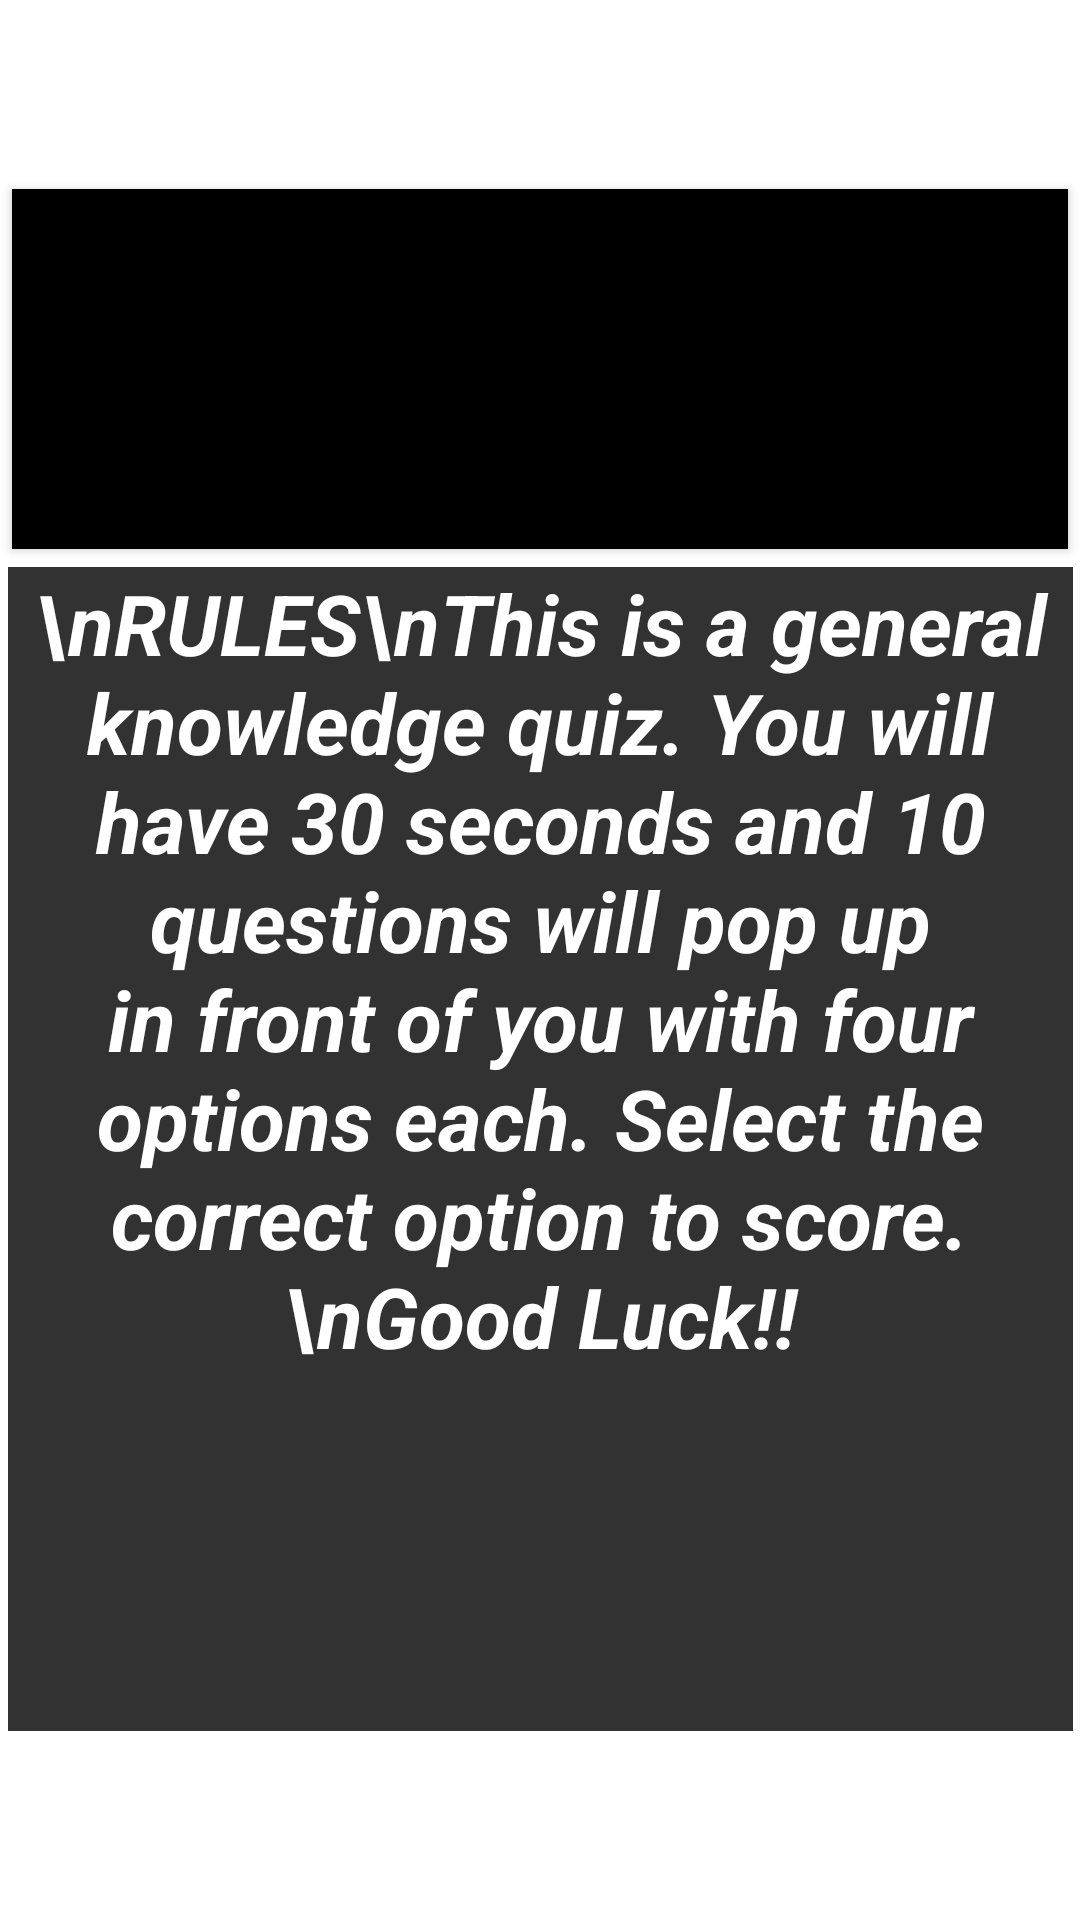

The Android layout XML behind this screen, and the referenced resources:
<!-- AndroidManifest.xml: application theme Theme.GkQuiz -->
<!-- res/layout/activity_entry.xml -->
<?xml version="1.0" encoding="utf-8"?>
<androidx.constraintlayout.widget.ConstraintLayout xmlns:android="http://schemas.android.com/apk/res/android"
    xmlns:app="http://schemas.android.com/apk/res-auto"
    xmlns:tools="http://schemas.android.com/tools"
    android:layout_width="match_parent"
    android:layout_height="match_parent"
    tools:context=".EntryActivity"
    android:background="@drawable/bg">


    <Button
        android:id="@+id/startbutton"
        android:layout_width="352dp"
        android:layout_height="120dp"
        android:layout_marginStart="20dp"
        android:layout_marginTop="80dp"
        android:layout_marginEnd="20dp"
        android:layout_marginBottom="4dp"

        android:alpha="1"
        android:background="@color/black"
        android:onClick="start"
        android:text="START !!!!"
        android:textSize="48sp"
        android:visibility="visible"
        app:layout_constraintBottom_toTopOf="@+id/rulestextView"
        app:layout_constraintEnd_toEndOf="parent"
        app:layout_constraintStart_toStartOf="parent"
        app:layout_constraintTop_toTopOf="parent"
        tools:visibility="visible" />

    <TextView
        android:id="@+id/rulestextView"
        android:layout_width="355dp"
        android:layout_height="388dp"
        android:layout_marginStart="20dp"
        android:layout_marginTop="2dp"
        android:layout_marginEnd="20dp"
        android:layout_marginBottom="80dp"

        android:alpha="0.8"
        android:background="#000000"
        android:text="\nRULES\nThis is a general knowledge quiz. You will have 30 seconds and 10 questions will pop up in front of you with four options each. Select the correct option to score. \nGood Luck!!"
        android:textAlignment="center"
        android:textColor="#FFFFFF"
        android:textSize="28sp"
        android:textStyle="bold|italic"
        app:layout_constraintBottom_toBottomOf="parent"
        app:layout_constraintEnd_toEndOf="parent"
        app:layout_constraintStart_toStartOf="parent"
        app:layout_constraintTop_toBottomOf="@+id/startbutton"
        tools:visibility="visible" />


</androidx.constraintlayout.widget.ConstraintLayout>
<!-- resources referenced by this layout -->
<resources>
  <style name="Theme.GkQuiz" parent="Theme.MaterialComponents.DayNight.DarkActionBar">
          
          <item name="colorPrimary">@color/purple_500</item>
          <item name="colorPrimaryVariant">@color/purple_700</item>
          <item name="colorOnPrimary">@color/white</item>
          
          <item name="colorSecondary">@color/teal_200</item>
          <item name="colorSecondaryVariant">@color/teal_700</item>
          <item name="colorOnSecondary">@color/black</item>
          
          <item name="android:statusBarColor">?attr/colorPrimaryVariant</item>
          
      </style>
  <!-- not gathered from this repository: default colours our renderer supplied (Android Studio template values) -->
  <color name="purple_500">#FF6200EE</color>
  <color name="purple_700">#FF3700B3</color>
  <color name="teal_200">#FF03DAC5</color>
  <color name="teal_700">#FF018786</color>
  <color name="black">#FF000000</color>
  <color name="white">#FFFFFFFF</color>
</resources>
